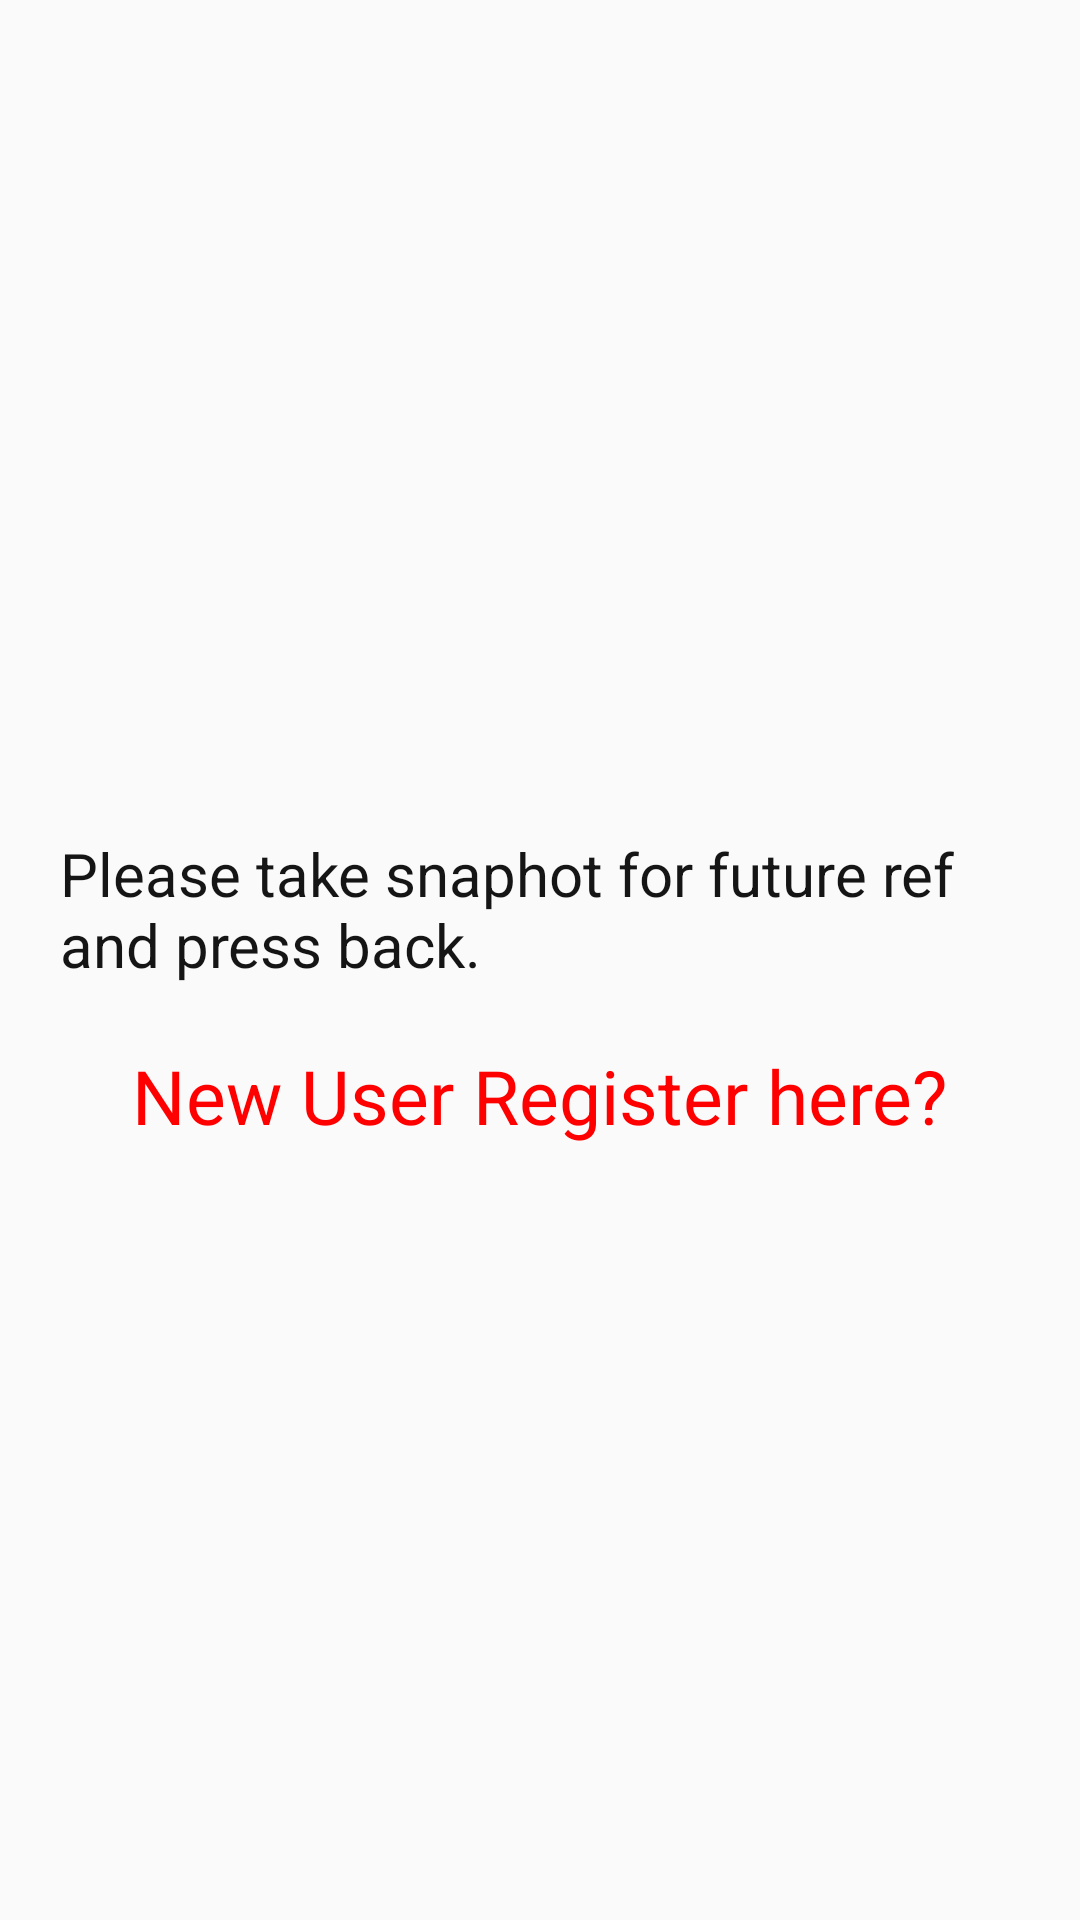

Here is an Android app screen rendered from its layout file. Give the layout XML and the strings, colors and styles it references.
<!-- AndroidManifest.xml: application theme AppTheme -->
<!-- res/layout/activity_employee_write_id.xml -->
<?xml version="1.0" encoding="utf-8"?>
<LinearLayout xmlns:android="http://schemas.android.com/apk/res/android"
    xmlns:tools="http://schemas.android.com/tools"
    style="@style/my_linear_layout_style"
    android:gravity="center"
    tools:context="com.reyhalconmotors.EmployeeWriteID">

    <TextView
        style="@style/my_text_view_style"
        android:padding="20dp"
        android:text="Please take snaphot for future ref and press back."
        android:textColor="#161515"
        android:textSize="20sp" />

    <TextView
        android:id="@+id/employee_write_id"
        style="@style/my_text_view_style"
        android:textColor="#F00"
        android:textSize="25sp" />
</LinearLayout>
<!-- resources referenced by this layout -->
<resources>
  <style name="my_linear_layout_style">
          <item name="android:layout_width">match_parent</item>
          <item name="android:layout_height">match_parent</item>
          <item name="android:orientation">vertical</item>
      </style>
  <style name="my_text_view_style">
          <item name="android:layout_width">wrap_content</item>
          <item name="android:layout_height">wrap_content</item>
          <item name="android:text">@string/new_user_register_text</item>
          <item name="android:textSize">15sp</item>
          <item name="android:textColor">@color/new_user_register_color</item>
      </style>
  <style name="AppTheme" parent="Theme.AppCompat.Light.DarkActionBar">
          
          <item name="colorPrimary">@color/colorPrimary</item>
          <item name="colorPrimaryDark">@color/colorPrimaryDark</item>
          <item name="colorAccent">@color/colorAccent</item>
      </style>
  <string name="new_user_register_text">New User Register here?</string>
  <color name="new_user_register_color">#b1adad</color>
  <color name="colorPrimary">#3F51B5</color>
  <color name="colorPrimaryDark">#303F9F</color>
  <color name="colorAccent">#FF4081</color>
</resources>
